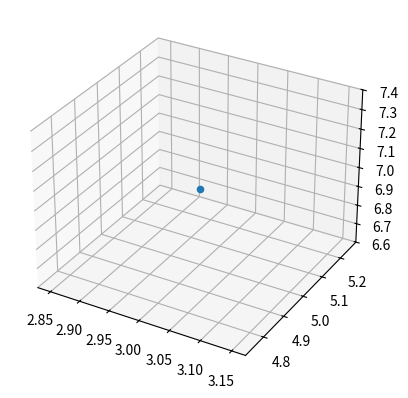

Generate this figure with matplotlib:
import numpy as np
import matplotlib.pyplot as plt
from mpl_toolkits import mplot3d

ax = plt.axes(projection="3d")
ax.scatter(3,5,7)
plt.show()